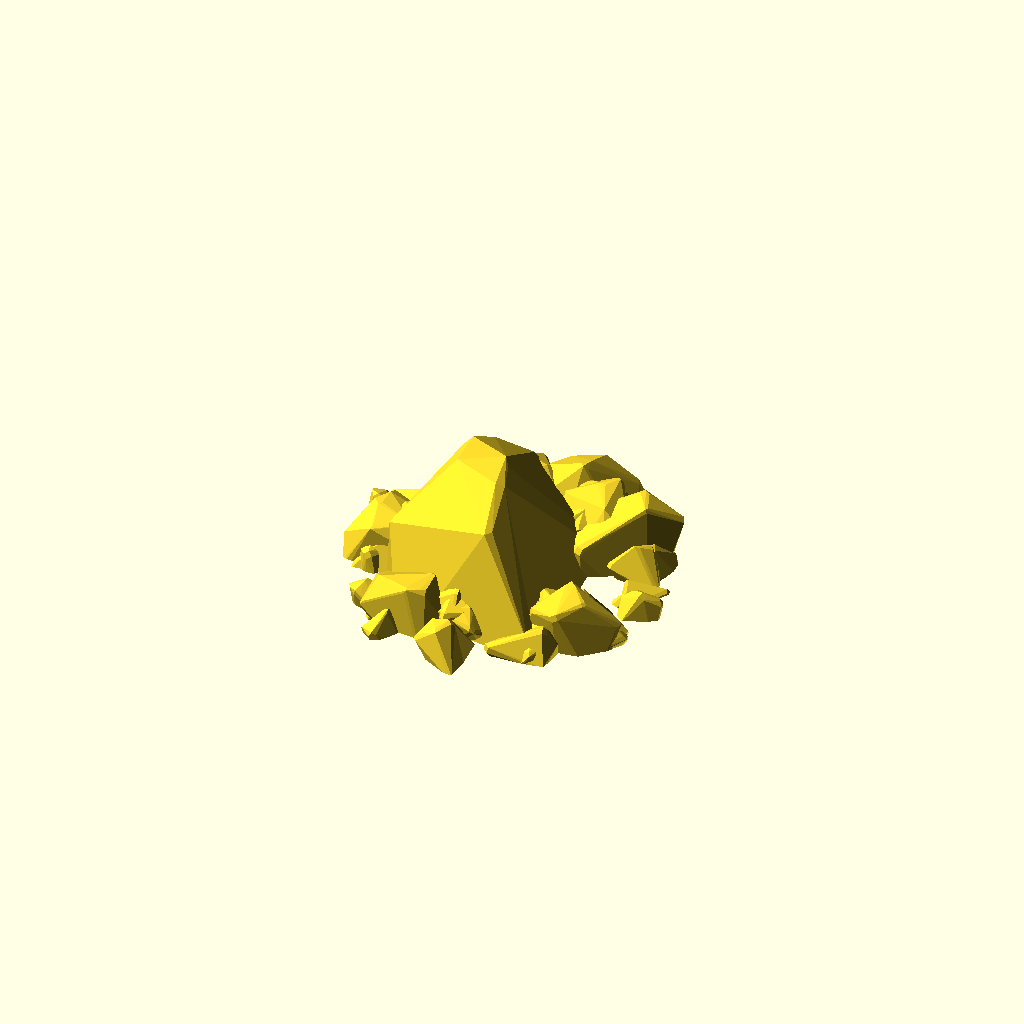
Cell 1: the model at its default parameters.
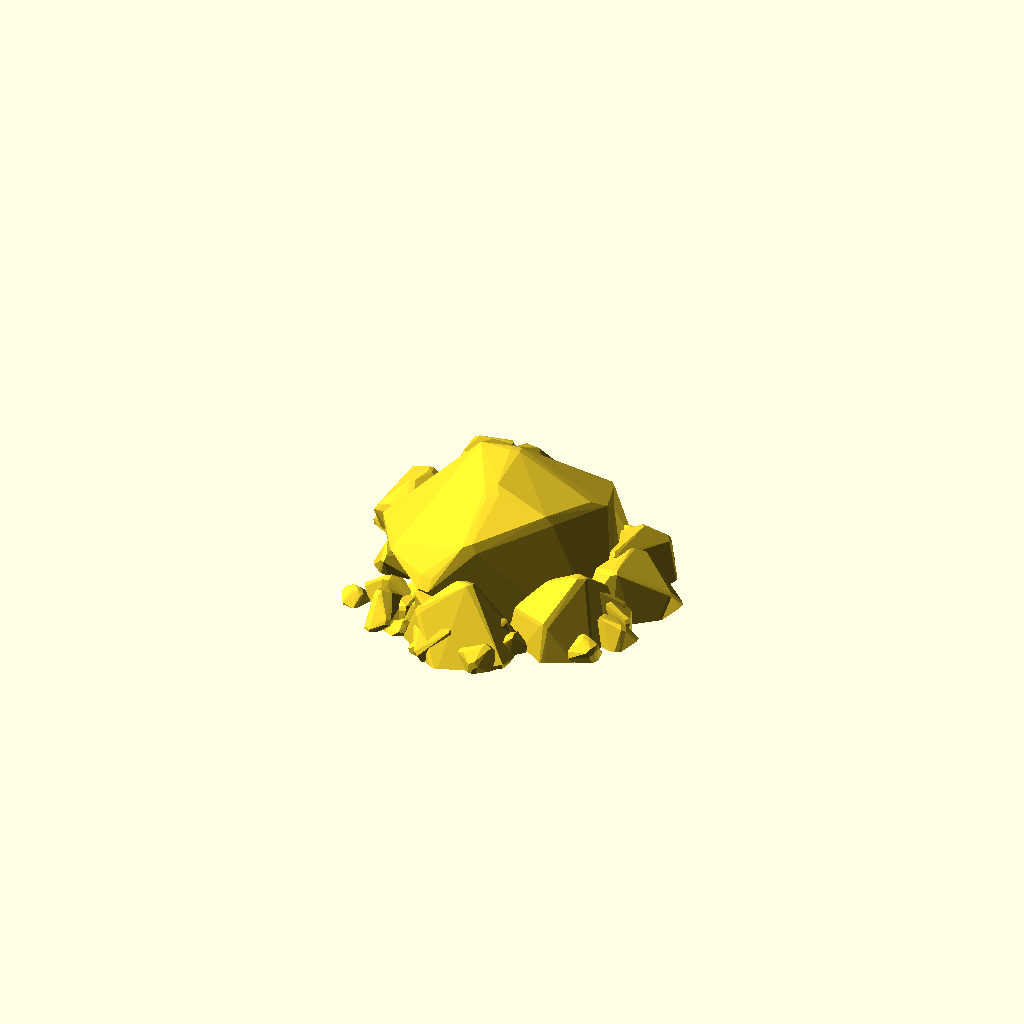
Cell 2: part = "two" (everything else at default).
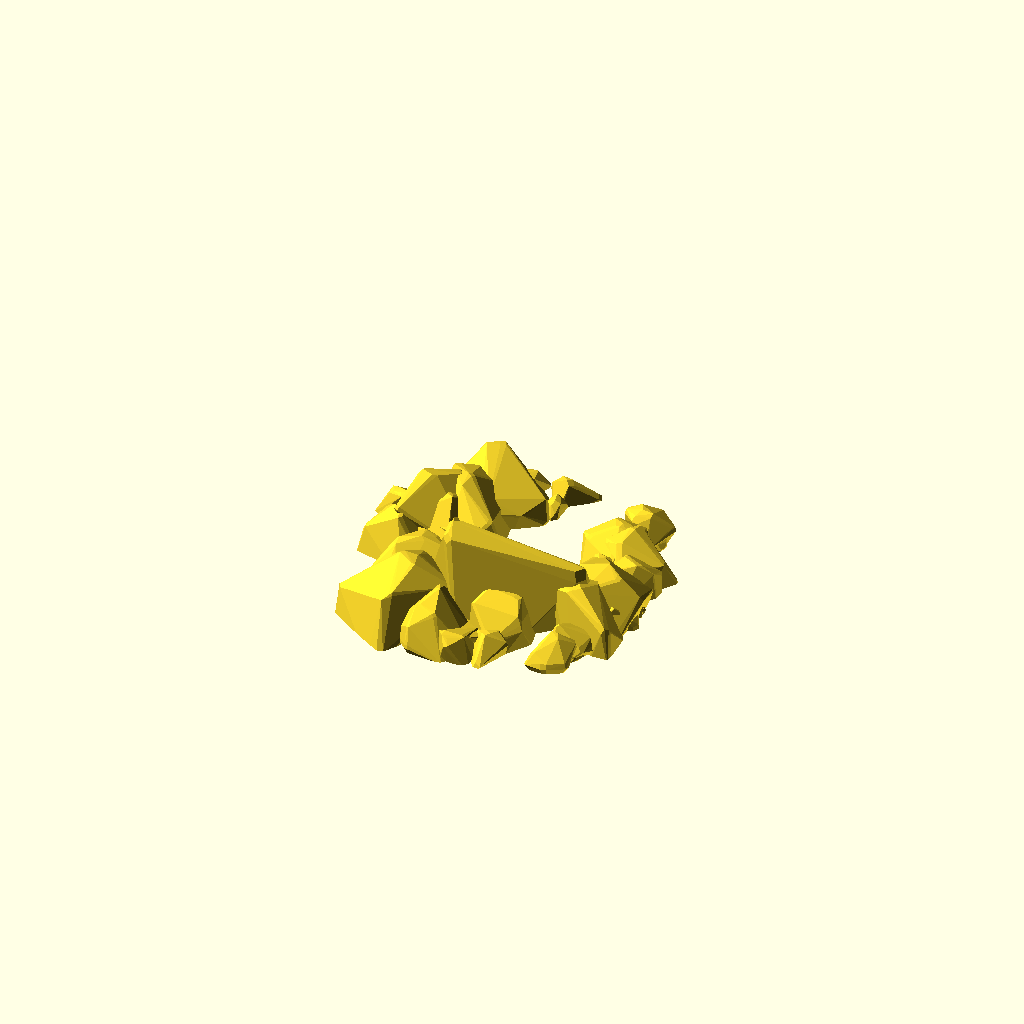
Cell 3: number_of_corners = 5 (everything else at default).
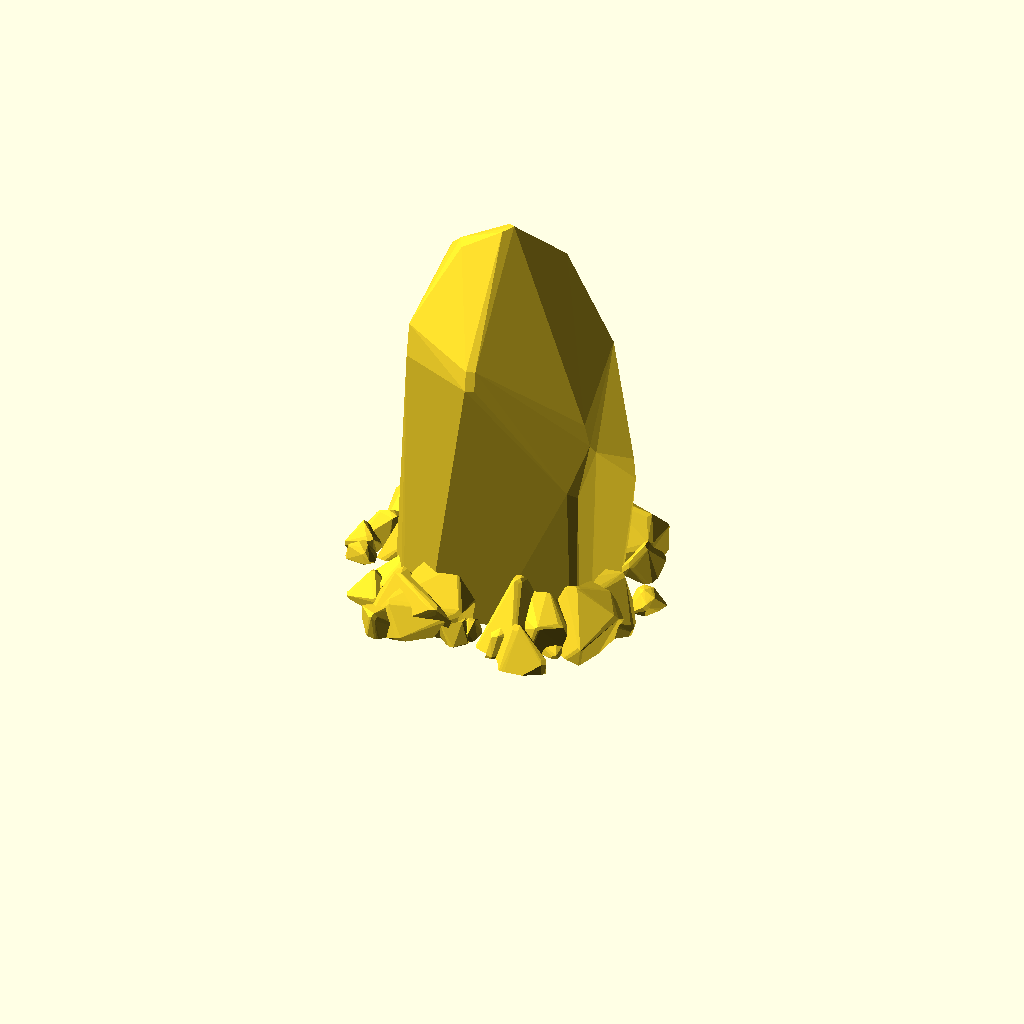
Cell 4: the same model with stone_scale = 3.
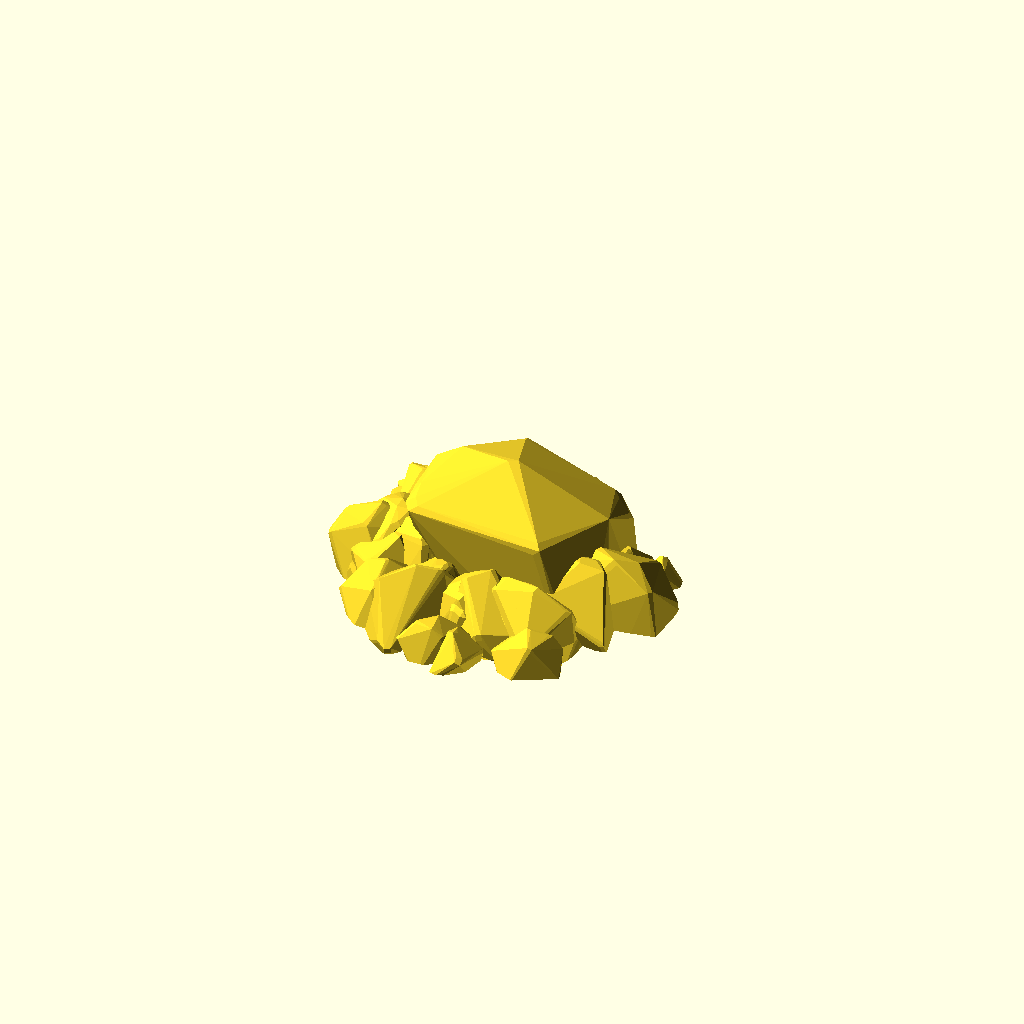
Cell 5: medium_stones = 30 (everything else at default).
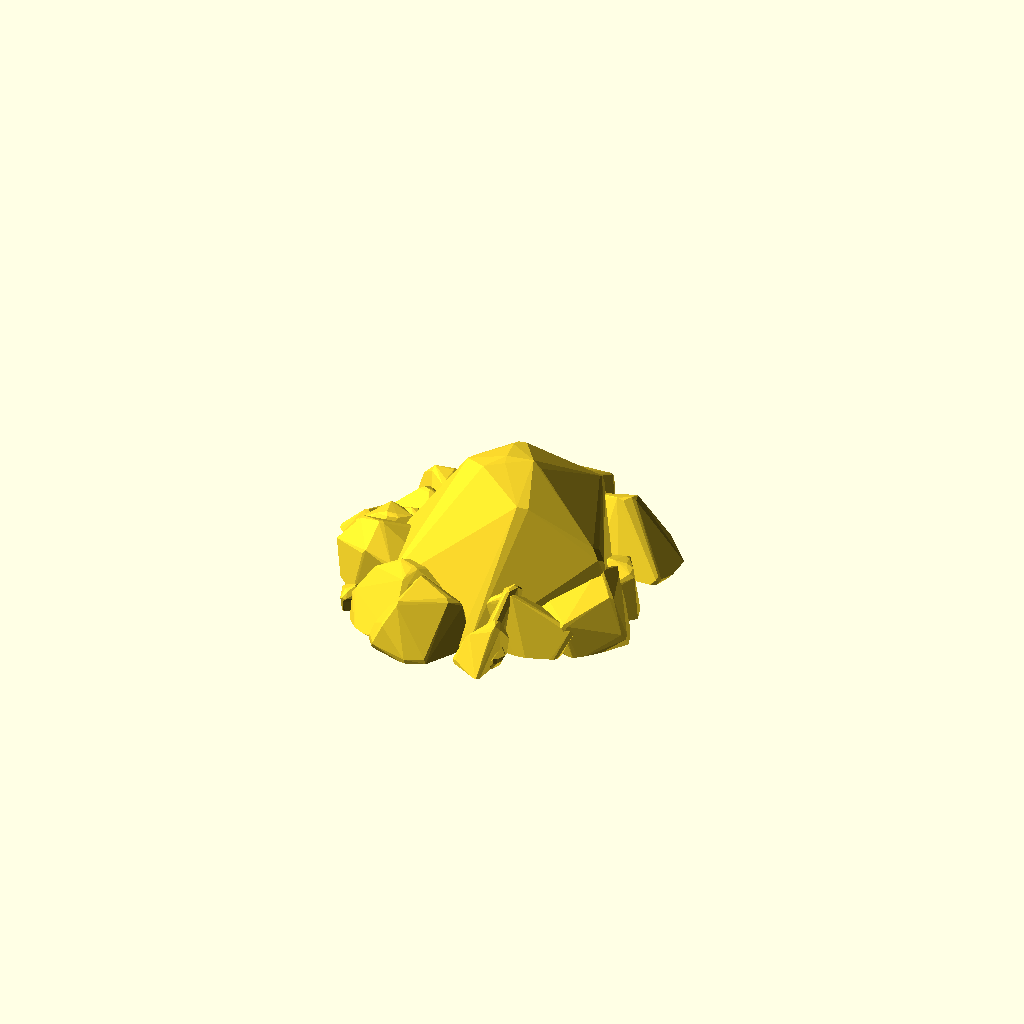
Cell 6 — small_stones set to 5, the other parameters unchanged.
One fixed orthographic camera (rotation 55°, 0°, 25°; colour scheme Cornfield) for every cell.
Source of the model, inputs/thingiverse/thing-2416545/files/rock_formation_customizer.scad:
/*
    Rock Formations Generator
    
    Fernando Jerez 2017
    License: CC-NC

*/

// This is only to force Customizer create many files. Changes doesn´t matter. Just click CREATE THING
part = "one"; // [one:Formation #1, two:Formation #2, three:Formation #3, four:Formation #4,five:Formation #5]

// : More corners --> More 'spheric' central stone
number_of_corners = 25; // [5:30]

// : Deforms central stone in vertical
stone_scale = 1; // [0.2:0.1:3]

// Number of medium size stones
medium_stones = 15; // [5:30]

// Number of small stones
small_stones = 30; // [5:30]

/* [Hidden] */
radius = 20;
corner_size = 2;

// Example
intersection(){
    union(){
    
        // big central stone
        scale([1,1,stone_scale])
        
        randomRock(radius,corner_size,number_of_corners);

        // medium size stones
        if(medium_stones>0){
            for(i=[1:medium_stones]){
                // random position in 'circle'
                z = rands(0,360,1)[0];
                rotate([0,0,z])
                
                // translate radius
                translate([rands(radius*0.6,radius*0.9,1)[0],0,0])
                randomRock(rands(radius*0.3,radius*0.5,1)[0],corner_size*0.5,15);
            }
        }
        
        // small stones
        if(small_stones>0){
            for(i=[0:small_stones]){
                // random position in 'circle'
                z = rands(0,360,1)[0];
                rotate([0,0,z])
                
                // translate radius
                translate([rands(radius*0.7,radius*1.15,1)[0],0,0])
                randomRock(rands(radius*0.1,radius*0.3,1)[0],corner_size*0.5,10);
            }
        }

    }
    // cut half of figure
    translate([-50,-50,0]) cube(100);
}


 

// Module randomRock : draws a random rock
module randomRock(radius,corner_size,number_of_corners){
    // Draw rock
    hull(){
        // Make a hull..
        for(i=[0:number_of_corners]){
            // random position in 'sphere'
            y = rands(0,360,1)[0];
            z = rands(0,360,1)[0];
            rotate([0,y,z])
            
            // translate radius (minus half of corner size)
            translate([radius-corner_size*0.5,0,0])
            
            // draw cube as corner
            rotate([rands(0,360,1)[0],rands(0,360,1)[0],rands(0,360,1)[0]]) // random rotation
            cube(rands(corner_size*0.5,corner_size,1)[0],center = true);
            
        }
    }

    // Done!
}
Parameter table extracted from the source (name, type, default, range or options):
part: string, default "one", options "one", "two", "three", "four", "five"
number_of_corners: number, default 25, range 5 to 30
stone_scale: number, default 1, range 0.2 to 3, step 0.1
medium_stones: number, default 15, range 5 to 30
small_stones: number, default 30, range 5 to 30
